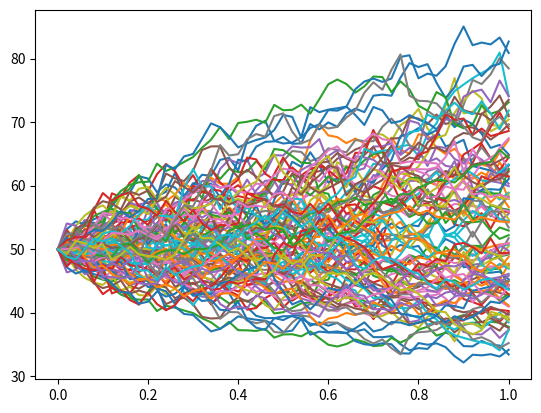

This chart was generated by the following Python code:
import numpy as np


def sim_euler(t, W, x, a, b):
    """
    Function for simulating Euler discretization of an Ito-process of the form
            dX(t) = a(X(t), t) * dt + b(X(t), t) * dW(t)
    :param t:   Time steps (including start and end points)
    :param W:   Wiener process
    :param x:   Underlying process (must contain initial values in the first row)
    :param a:   Drift function
    :param b:   Diffusion function

    :return:    Simulated values of the underlying process
    """
    dt = np.diff(t)
    dW = np.diff(W, axis=0)
    for j, s in enumerate(t[1:]):
        x[j + 1, :] = x[j, :] + a(x[j, :], s) * dt[j] + b(x[j, :], s) * dW[j, :]
    return x                                                                            


def sim_milstein(t, W, x, a, b):
    """
    Function for performing Milstein simulation of SDE using Runge-Kutta.

    :param t:   Time steps (including start and end points)
    :param W:   Wiener process
    :param x:   Underlying process (must contain initial values in the first row)
    :param a:   Drift function
    :param b:   Diffusion function

    :return:    Simulated values of the underlying process
    """
    dt = np.diff(t)
    dW = np.diff(W, axis=0)
    for j, s in enumerate(t[1:]):
        x_hat = x[j, :] + a(x[j, :], s) * dt[j] + b(x[j, :], s) * np.sqrt(dt[j])

        x[j + 1] = x[j, :] + a(x[j, :], s) * dt[j] + b(x[j, :], s) * dW[j, :] + \
                   1 / (2 * np.sqrt(dt[j])) * (dW[j, :] ** 2 - dt[j]) * (b(x_hat, s) - b(x[j, :], s))
    return x


class WienerProcess:
    def __init__(self, t, N, use_av = True, seed=None):
        """
        :param t:       Time steps (including start and end points)
        :param N:       Number of simulations
        :param use_av:  Use antithetic variates to reduce variance
        :param seed:    Seed for replicating results
        """
        self.t = t
        self.dt = np.diff(t)
        self.N = N
        self.M = len(t) - 1
        self.seed = seed
        self.rng = np.random.default_rng(seed=seed)


        self.use_av = use_av
        self.Z = None
        self.W = None
        self.dW = None
        self.t_B = None
        self.B = None

    def sim_wienerprocess(self):
        if self.use_av:
            if self.N % 2 != 0:
                raise ValueError('N (={}) must be even when using antithetic variates'.format(self.N))
            self.Z = self.rng.standard_normal(size=(self.M, self.N // 2))
            self.Z = np.hstack([self.Z, -self.Z])
        else:
            self.Z = self.rng.standard_normal(size=(self.M, self.N))

        self.dW = self.Z * np.sqrt(self.dt.reshape(-1, 1))
        self.W = np.cumsum(np.vstack([np.zeros(shape=(1, self.N)), self.dW]), axis=0)
        return self.W

    def sim_brownian_bridge(self, t, W_t, W_T, rng=None):
        """
        Simulate brownian bridge.
        :param t:           Time points
        :param W_t_         Initial value of brownian motion
        :param W_T          Terminal value of brownian motion
        :param rng:         numpy.random.Generator
        :return:            Simulated brownian bridge

        """
        self.t_B = t
        dt = np.diff(t)
        M = len(t) - 1

        if rng is None:
            rng = self.rng

        if self.use_av:
            Z = rng.standard_normal(size=(M, N // 2))
            Z = np.hstack([Z, Z])
        else:
            Z = rng.standard_normal(size=(M, N))

        self.B = np.zeros(shape=(M + 1, N))
        self.B[0] = W_t

        for j in range(M):
            mu = W_T * (M - 1) / (M - 1 + 1)
            sigma = np.sqrt(dt[j] * (M - j) / (M - j + 1))
            self.B[j + 1] = self.B[j] + mu * np.sqrt(sigma) * Z[j]
        return self.B

    def bridge_brownian_motion(self):
        """
        Combine a brownian motion and its bridge to get a more granular simulation
        :param t_W: Time points of the brownian motion
        :param t_B: Time points of the brownian bridge
        :param W:   Values of the brownian motion
        :param B:   Values of the brownian bridge
        :return:    The filled timeline and filled brownian motion (both sorted by time)
        """
        self.t = np.concatenate([self.t, self.t_B[1:-1]])
        order = np.argsort(self.t)
        self.W = np.vstack([self.W, self.B])[order, :]
        self.t = self.t[order]
        return self.t, self.W


class GBM(WienerProcess):
    def __init__(self, t, x0, N, mu, sigma, use_av=True, seed=None):
        """
        :param t:       Time steps (including start and end points)
        :param x0:      Inital value(s)
        :param N:       Number of simulationg
        :param mu:      Drift coefficient(s)
        :param sigma:   Volatility coefficient(s)
        :param use_av:  Use antithetic variates to reduce variance
        :param seed:    Seed for replication
        """
        super().__init__(t=t, N=N, use_av=use_av, seed=seed)
        self.x0 = x0
        self.mu = mu
        self.sigma = sigma

        self.X = np.full(shape=(len(t), N), fill_value=np.nan)
        self.X[0, :] = x0

    def sim_exact(self):
        """
        Method for simulating Geometric Brownian Motion over specified time steps and initial values of the processes.
        The simulation uses the discretized analytical solution,
            X(t+1) = X(t) * exp{(mu-0.5*sigma^2)*dt + sigma * W(t)}
        :return:
        """
        if self.W is None:
            super().sim_wienerprocess()
        self.X = self.x0 * np.exp((self.mu - 0.5 * self.sigma ** 2) * self.t.reshape(-1, 1) + self.sigma * self.W)
        return self.X

    def sim_euler(self):
        """
        Method for simulating Euler discretization of an Ito-process of the form
            dX(t) = a(X(t), t) * dt + b(X(t), t) * dW(t)
        """
        if self.W is None:
            super().sim_wienerprocess()
        self.X = sim_euler(t=self.t, W=self.W, x=self.X, a=self._a, b=self._b)
        return self.X
    
    def sim_milstein(self):
        """
        Method for performing Milstein simulation of SDE using Runge-Kutta
        :return:
        """
        if self.W is None:
            super().sim_wienerprocess()
        self.X = sim_milstein(t=self.t, W=self.W, x=self.X, a=self._a, b=self._b)
        return self.X
        
    def _a(self, x, t):
        return self.mu * x
    
    def _b(self, x, t):
        return self.sigma * x 


if __name__ == '__main__':
    import matplotlib.pyplot as plt
    # Parameters
    t0 = 0.0
    T = 1.0
    x0 = 50
    M = 50
    N = 100
    mu = 0.07
    sigma = 0.2
    seed = 1
    use_av = True

    # Equidistant time steps
    t = np.linspace(start=t0, stop=T, num=M+1, endpoint=True)

    # Simulation
    S = GBM(t=t, x0=x0, N=N, mu=mu, sigma=sigma, use_av=use_av, seed=seed).sim_exact()

    plt.plot(t, S)
    plt.show()
